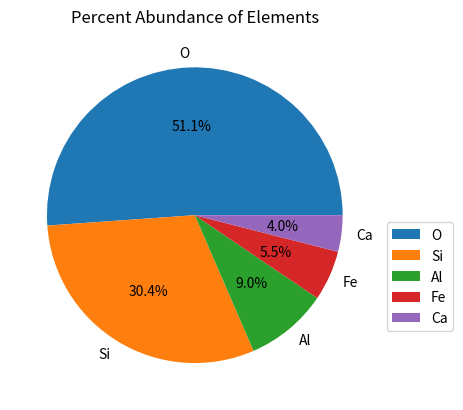

Reproduce this figure in Python.
#!/usr/bin/env python3
# -*- coding: utf-8 -*-
"""
Created on Sun Mar 10 18:32:08 2024

@author: brettnakao
"""

import matplotlib.pyplot as plt

elements = ['O','Si','Al','Fe','Ca']
abundance = [46.6, 27.7, 8.23, 5.0, 3.63]
plt.pie(abundance, labels=elements, autopct='%1.1f%%')
plt.title('Percent Abundance of Elements')
plt.legend(elements, loc='upper left', bbox_to_anchor=(1,0.5))
plt.show()